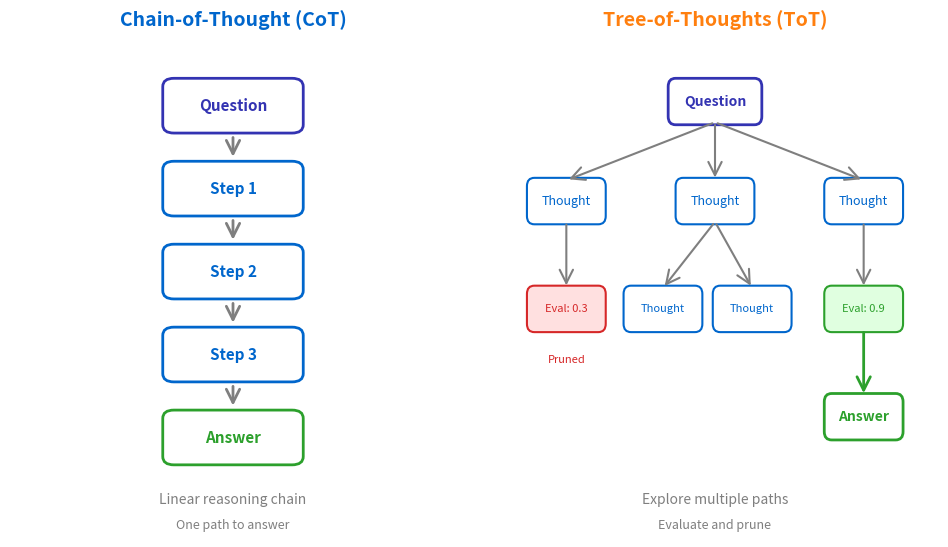

Source code (Python): (Note: this script raises an exception after producing the figure.)
"""
Chain-of-Thought vs Tree-of-Thoughts Comparison
Week 2 - LLM Foundations for Agents
Visualizes the structural difference between linear CoT and branching ToT
"""

from pathlib import Path

import matplotlib.patches as mpatches
import matplotlib.pyplot as plt
import numpy as np
from matplotlib.patches import Circle, FancyBboxPatch

# Chart settings for Beamer slides (scaled for 70% display)
plt.rcParams.update(
    {
        "font.size": 24,
        "axes.labelsize": 24,
        "axes.titlesize": 26,
        "xtick.labelsize": 22,
        "ytick.labelsize": 22,
        "legend.fontsize": 22,
        "figure.figsize": (10, 6),
        "figure.dpi": 150,
        "font.family": "sans-serif",
    }
)

# ML Course color palette
MLPURPLE = "#3333B2"
MLLAVENDER = "#ADADE0"
MLBLUE = "#0066CC"
MLORANGE = "#FF7F0E"
MLGREEN = "#2CA02C"
MLRED = "#D62728"
MLGRAY = "#7F7F7F"

fig, (ax1, ax2) = plt.subplots(1, 2, figsize=(10, 6))

# ========== LEFT: Chain-of-Thought (Linear) ==========
ax1.set_xlim(0, 4)
ax1.set_ylim(0, 6)
ax1.axis("off")
ax1.set_title("Chain-of-Thought (CoT)", fontsize=14, fontweight="bold", color=MLBLUE, pad=10)

# Draw linear chain
cot_nodes = [
    (2, 5.2, "Question", MLPURPLE),
    (2, 4.2, "Step 1", MLBLUE),
    (2, 3.2, "Step 2", MLBLUE),
    (2, 2.2, "Step 3", MLBLUE),
    (2, 1.2, "Answer", MLGREEN),
]

for i, (x, y, label, color) in enumerate(cot_nodes):
    box = FancyBboxPatch(
        (x - 0.6, y - 0.3),
        1.2,
        0.6,
        boxstyle="round,pad=0.03,rounding_size=0.1",
        facecolor="white",
        edgecolor=color,
        linewidth=2,
    )
    ax1.add_patch(box)
    ax1.text(x, y, label, fontsize=11, ha="center", va="center", fontweight="bold", color=color)

    # Draw arrow to next node
    if i < len(cot_nodes) - 1:
        ax1.annotate(
            "",
            xy=(2, cot_nodes[i + 1][1] + 0.35),
            xytext=(2, y - 0.35),
            arrowprops=dict(arrowstyle="->", color=MLGRAY, lw=2),
        )

# Add description
ax1.text(2, 0.4, "Linear reasoning chain", fontsize=10, ha="center", color=MLGRAY, style="italic")
ax1.text(2, 0.1, "One path to answer", fontsize=9, ha="center", color=MLGRAY)

# ========== RIGHT: Tree-of-Thoughts (Branching) ==========
ax2.set_xlim(0, 6)
ax2.set_ylim(0, 6)
ax2.axis("off")
ax2.set_title("Tree-of-Thoughts (ToT)", fontsize=14, fontweight="bold", color=MLORANGE, pad=10)

# Draw tree structure
# Level 0: Question
ax2.add_patch(
    FancyBboxPatch(
        (2.4, 5.0),
        1.2,
        0.5,
        boxstyle="round,pad=0.03,rounding_size=0.1",
        facecolor="white",
        edgecolor=MLPURPLE,
        linewidth=2,
    )
)
ax2.text(
    3, 5.25, "Question", fontsize=10, ha="center", va="center", fontweight="bold", color=MLPURPLE
)

# Level 1: Three branches
level1_x = [1.0, 3.0, 5.0]
for x in level1_x:
    ax2.add_patch(
        FancyBboxPatch(
            (x - 0.5, 3.8),
            1.0,
            0.5,
            boxstyle="round,pad=0.03,rounding_size=0.1",
            facecolor="white",
            edgecolor=MLBLUE,
            linewidth=1.5,
        )
    )
    ax2.text(x, 4.05, "Thought", fontsize=9, ha="center", va="center", color=MLBLUE)
    # Arrow from question
    ax2.annotate(
        "", xy=(x, 4.3), xytext=(3, 5.0), arrowprops=dict(arrowstyle="->", color=MLGRAY, lw=1.5)
    )

# Level 2: Evaluate and expand
# Left branch (pruned - marked with X)
ax2.add_patch(
    FancyBboxPatch(
        (0.5, 2.5),
        1.0,
        0.5,
        boxstyle="round,pad=0.03,rounding_size=0.1",
        facecolor="#FFE0E0",
        edgecolor=MLRED,
        linewidth=1.5,
    )
)
ax2.text(1.0, 2.75, "Eval: 0.3", fontsize=8, ha="center", va="center", color=MLRED)
ax2.annotate(
    "", xy=(1.0, 3.0), xytext=(1.0, 3.8), arrowprops=dict(arrowstyle="->", color=MLGRAY, lw=1.5)
)
ax2.text(1.0, 2.1, "Pruned", fontsize=8, ha="center", color=MLRED, style="italic")

# Middle branch (continues)
for x_offset in [-0.6, 0.6]:
    ax2.add_patch(
        FancyBboxPatch(
            (2.4 + x_offset, 2.5),
            1.0,
            0.5,
            boxstyle="round,pad=0.03,rounding_size=0.1",
            facecolor="white",
            edgecolor=MLBLUE,
            linewidth=1.5,
        )
    )
    ax2.text(2.9 + x_offset, 2.75, "Thought", fontsize=8, ha="center", va="center", color=MLBLUE)
    ax2.annotate(
        "",
        xy=(2.9 + x_offset, 3.0),
        xytext=(3.0, 3.8),
        arrowprops=dict(arrowstyle="->", color=MLGRAY, lw=1.5),
    )

# Right branch (continues to answer)
ax2.add_patch(
    FancyBboxPatch(
        (4.5, 2.5),
        1.0,
        0.5,
        boxstyle="round,pad=0.03,rounding_size=0.1",
        facecolor="#E0FFE0",
        edgecolor=MLGREEN,
        linewidth=1.5,
    )
)
ax2.text(5.0, 2.75, "Eval: 0.9", fontsize=8, ha="center", va="center", color=MLGREEN)
ax2.annotate(
    "", xy=(5.0, 3.0), xytext=(5.0, 3.8), arrowprops=dict(arrowstyle="->", color=MLGRAY, lw=1.5)
)

# Final answer (from best branch)
ax2.add_patch(
    FancyBboxPatch(
        (4.5, 1.2),
        1.0,
        0.5,
        boxstyle="round,pad=0.03,rounding_size=0.1",
        facecolor="white",
        edgecolor=MLGREEN,
        linewidth=2,
    )
)
ax2.text(
    5.0, 1.45, "Answer", fontsize=10, ha="center", va="center", fontweight="bold", color=MLGREEN
)
ax2.annotate(
    "", xy=(5.0, 1.7), xytext=(5.0, 2.5), arrowprops=dict(arrowstyle="->", color=MLGREEN, lw=2)
)

# Add description
ax2.text(3, 0.4, "Explore multiple paths", fontsize=10, ha="center", color=MLGRAY, style="italic")
ax2.text(3, 0.1, "Evaluate and prune", fontsize=9, ha="center", color=MLGRAY)

plt.tight_layout()
plt.savefig(
    Path(__file__).parent / "cot_vs_tot.pdf",
    dpi=300,
    bbox_inches="tight",
    facecolor="white",
    edgecolor="none",
)
plt.close()

print(f"Chart saved to {Path(__file__).parent / 'cot_vs_tot.pdf'}")
